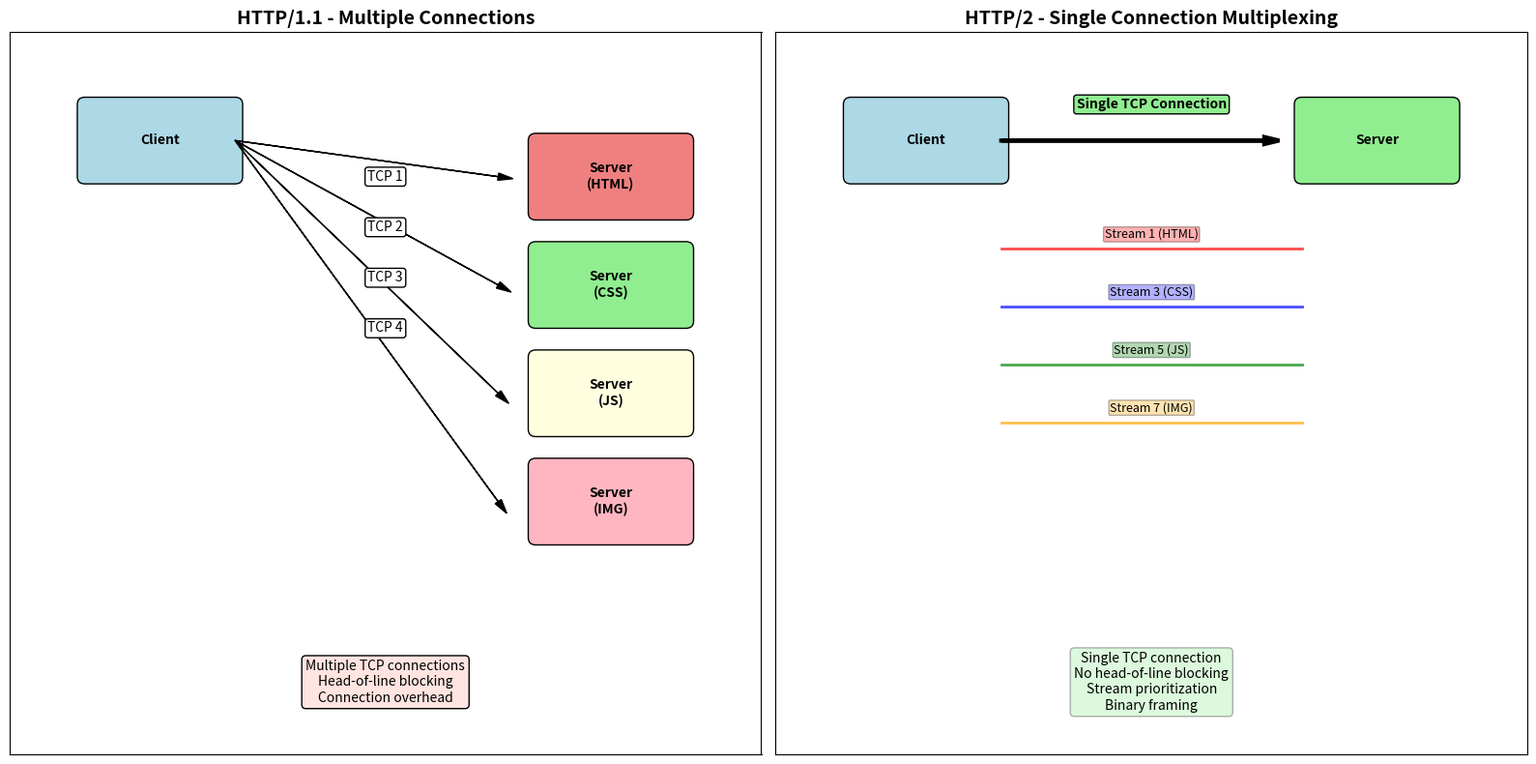
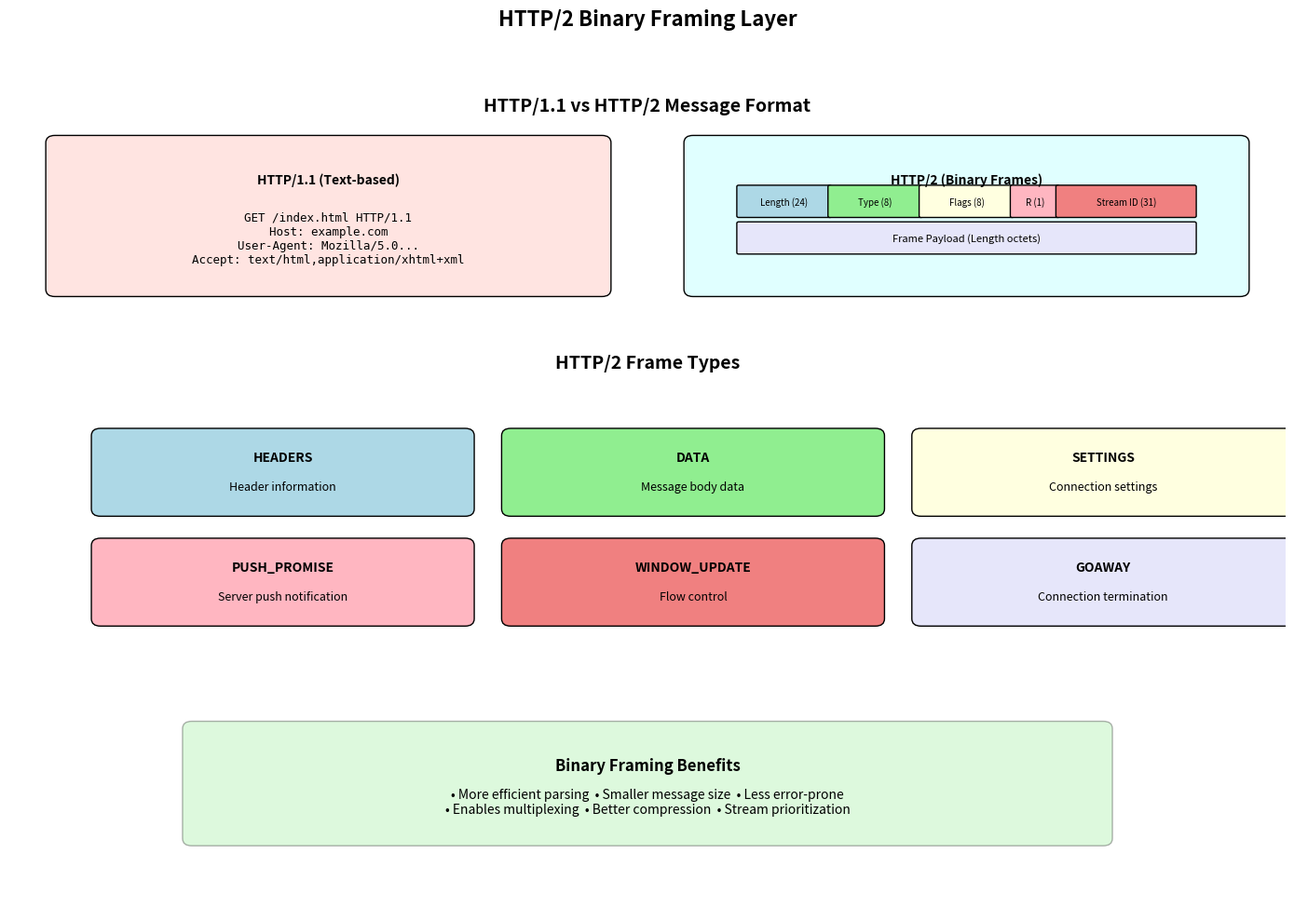
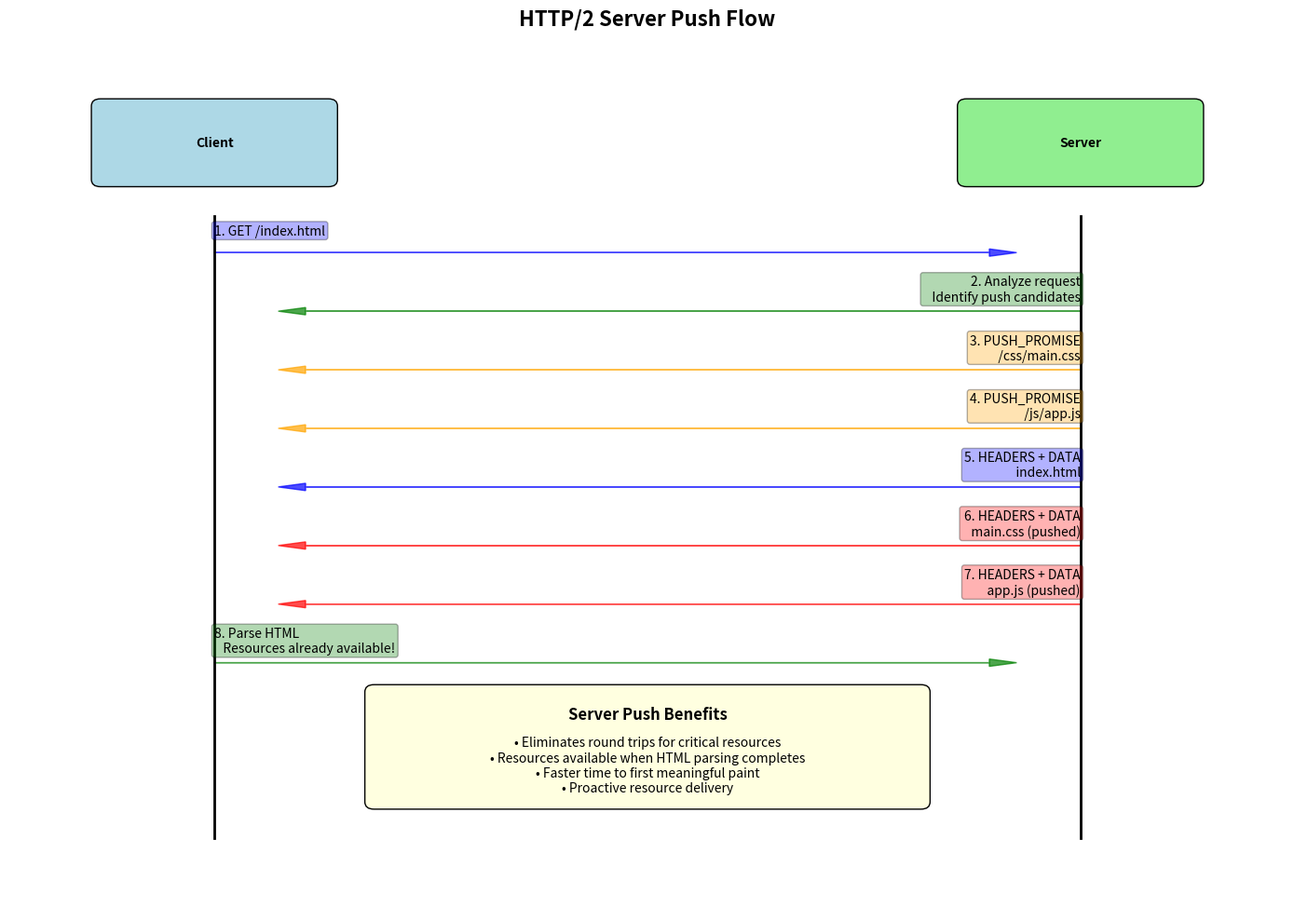
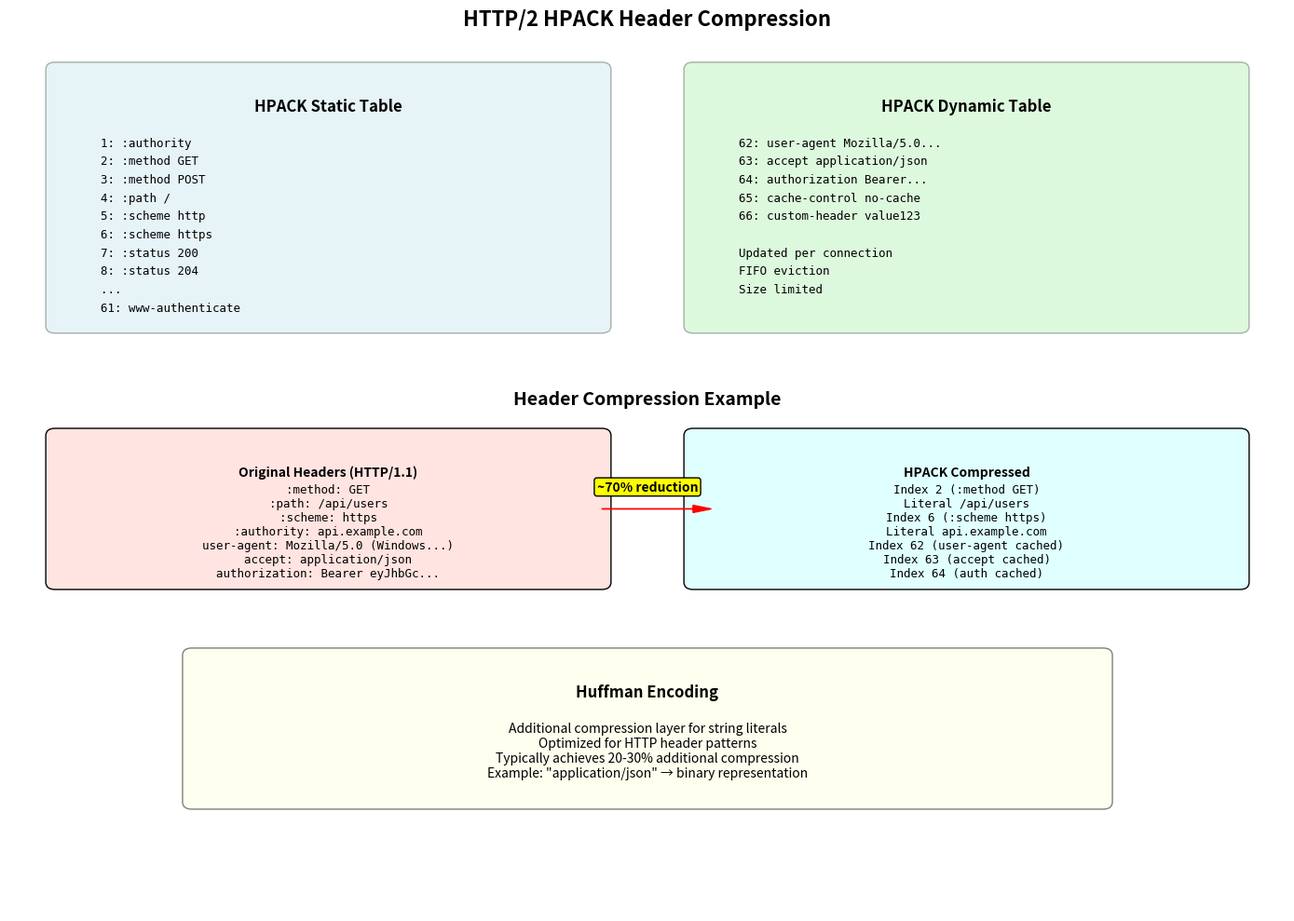
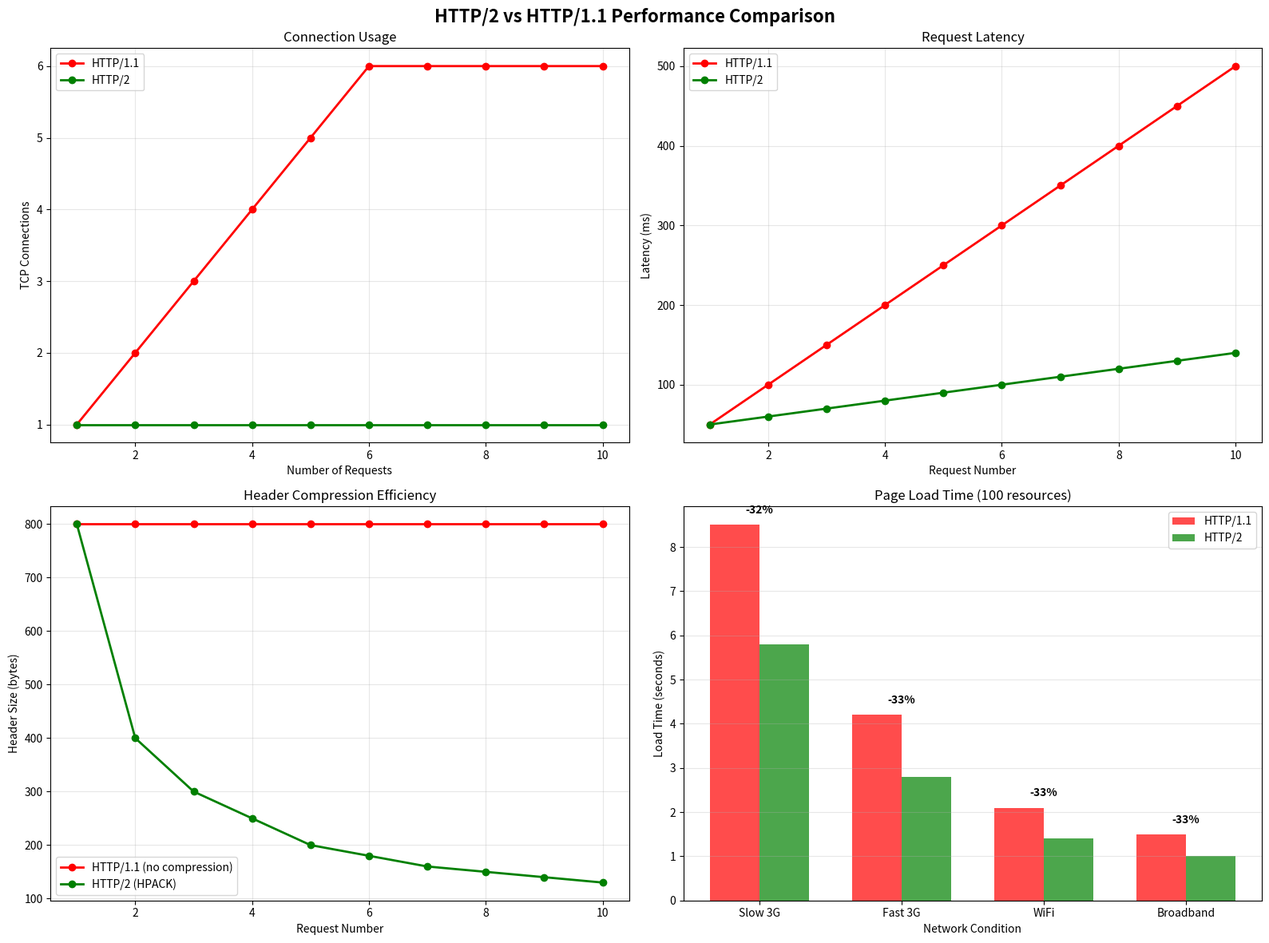

The script that saved these images, in order:
#!/usr/bin/env python3
"""
HTTP/2 Protocol Diagram Renderer
Generates visual diagrams for HTTP/2 concepts using matplotlib
"""

import matplotlib.pyplot as plt
import matplotlib.patches as patches
from matplotlib.patches import FancyBboxPatch, ConnectionPatch
import numpy as np

def create_http2_multiplexing_diagram():
    """Create HTTP/2 stream multiplexing diagram"""
    fig, (ax1, ax2) = plt.subplots(1, 2, figsize=(16, 8))
    
    # HTTP/1.1 diagram (left)
    ax1.set_title('HTTP/1.1 - Multiple Connections', fontsize=14, fontweight='bold')
    ax1.set_xlim(0, 10)
    ax1.set_ylim(0, 10)
    
    # Client
    client_box = FancyBboxPatch((1, 8), 2, 1, boxstyle="round,pad=0.1", 
                               facecolor='lightblue', edgecolor='black')
    ax1.add_patch(client_box)
    ax1.text(2, 8.5, 'Client', ha='center', va='center', fontweight='bold')
    
    # Multiple servers/connections
    colors = ['lightcoral', 'lightgreen', 'lightyellow', 'lightpink']
    resources = ['HTML', 'CSS', 'JS', 'IMG']
    
    for i, (color, resource) in enumerate(zip(colors, resources)):
        server_box = FancyBboxPatch((7, 7.5 - i * 1.5), 2, 1, boxstyle="round,pad=0.1",
                                   facecolor=color, edgecolor='black')
        ax1.add_patch(server_box)
        ax1.text(8, 8 - i * 1.5, f'Server\n({resource})', ha='center', va='center', fontweight='bold')
        
        # Connection lines
        ax1.arrow(3, 8.5, 3.5, -0.5 - i * 1.5, head_width=0.1, head_length=0.2, 
                 fc='black', ec='black')
        ax1.text(5, 8 - i * 0.7, f'TCP {i+1}', ha='center', va='center', 
                bbox=dict(boxstyle="round,pad=0.2", facecolor='white'))
    
    ax1.set_xticks([])
    ax1.set_yticks([])
    ax1.text(5, 1, 'Multiple TCP connections\nHead-of-line blocking\nConnection overhead', 
             ha='center', va='center', fontsize=10, 
             bbox=dict(boxstyle="round,pad=0.3", facecolor='mistyrose'))
    
    # HTTP/2 diagram (right)
    ax2.set_title('HTTP/2 - Single Connection Multiplexing', fontsize=14, fontweight='bold')
    ax2.set_xlim(0, 10)
    ax2.set_ylim(0, 10)
    
    # Client
    client_box = FancyBboxPatch((1, 8), 2, 1, boxstyle="round,pad=0.1", 
                               facecolor='lightblue', edgecolor='black')
    ax2.add_patch(client_box)
    ax2.text(2, 8.5, 'Client', ha='center', va='center', fontweight='bold')
    
    # Single server
    server_box = FancyBboxPatch((7, 8), 2, 1, boxstyle="round,pad=0.1",
                               facecolor='lightgreen', edgecolor='black')
    ax2.add_patch(server_box)
    ax2.text(8, 8.5, 'Server', ha='center', va='center', fontweight='bold')
    
    # Single connection with multiple streams
    ax2.arrow(3, 8.5, 3.5, 0, head_width=0.1, head_length=0.2, 
             fc='black', ec='black', linewidth=3)
    ax2.text(5, 9, 'Single TCP Connection', ha='center', va='center', fontweight='bold',
             bbox=dict(boxstyle="round,pad=0.2", facecolor='lightgreen'))
    
    # Stream representations
    stream_colors = ['red', 'blue', 'green', 'orange']
    stream_names = ['Stream 1 (HTML)', 'Stream 3 (CSS)', 'Stream 5 (JS)', 'Stream 7 (IMG)']
    
    for i, (color, name) in enumerate(zip(stream_colors, stream_names)):
        y_pos = 7 - i * 0.8
        # Stream line
        ax2.plot([3, 7], [y_pos, y_pos], color=color, linewidth=2, alpha=0.7)
        ax2.text(5, y_pos + 0.2, name, ha='center', va='center', fontsize=9,
                bbox=dict(boxstyle="round,pad=0.1", facecolor=color, alpha=0.3))
    
    ax2.set_xticks([])
    ax2.set_yticks([])
    ax2.text(5, 1, 'Single TCP connection\nNo head-of-line blocking\nStream prioritization\nBinary framing', 
             ha='center', va='center', fontsize=10,
             bbox=dict(boxstyle="round,pad=0.3", facecolor='lightgreen', alpha=0.3))
    
    plt.tight_layout()
    plt.savefig('http2_multiplexing.png', dpi=300, bbox_inches='tight')
    plt.close()

def create_http2_binary_framing_diagram():
    """Create HTTP/2 binary framing diagram"""
    fig, ax = plt.subplots(figsize=(14, 10))
    ax.set_title('HTTP/2 Binary Framing Layer', fontsize=16, fontweight='bold')
    ax.set_xlim(0, 14)
    ax.set_ylim(0, 12)
    
    # HTTP/1.1 text representation
    ax.text(7, 11, 'HTTP/1.1 vs HTTP/2 Message Format', ha='center', va='center', 
            fontsize=14, fontweight='bold')
    
    # HTTP/1.1 section
    http1_box = FancyBboxPatch((0.5, 8.5), 6, 2, boxstyle="round,pad=0.1",
                              facecolor='mistyrose', edgecolor='black')
    ax.add_patch(http1_box)
    ax.text(3.5, 10, 'HTTP/1.1 (Text-based)', ha='center', va='center', fontweight='bold')
    
    http1_text = """GET /index.html HTTP/1.1
Host: example.com
User-Agent: Mozilla/5.0...
Accept: text/html,application/xhtml+xml"""
    
    ax.text(3.5, 9.2, http1_text, ha='center', va='center', fontsize=9, 
            fontfamily='monospace')
    
    # HTTP/2 section
    http2_box = FancyBboxPatch((7.5, 8.5), 6, 2, boxstyle="round,pad=0.1",
                              facecolor='lightcyan', edgecolor='black')
    ax.add_patch(http2_box)
    ax.text(10.5, 10, 'HTTP/2 (Binary Frames)', ha='center', va='center', fontweight='bold')
    
    # Binary frame representation
    frame_data = [
        ['Length (24)', 'Type (8)', 'Flags (8)', 'R (1)', 'Stream ID (31)'],
        ['Frame Payload (Length octets)']
    ]
    
    # Frame header
    colors = ['lightblue', 'lightgreen', 'lightyellow', 'lightpink', 'lightcoral']
    x_start = 8
    for i, (field, color) in enumerate(zip(frame_data[0], colors)):
        width = 1 if i < 3 else 0.5 if i == 3 else 1.5
        rect = FancyBboxPatch((x_start, 9.5), width, 0.4, boxstyle="round,pad=0.02",
                             facecolor=color, edgecolor='black')
        ax.add_patch(rect)
        ax.text(x_start + width/2, 9.7, field, ha='center', va='center', fontsize=7)
        x_start += width
    
    # Frame payload
    payload_rect = FancyBboxPatch((8, 9), 5, 0.4, boxstyle="round,pad=0.02",
                                 facecolor='lavender', edgecolor='black')
    ax.add_patch(payload_rect)
    ax.text(10.5, 9.2, 'Frame Payload (Length octets)', ha='center', va='center', fontsize=8)
    
    # Frame types section
    ax.text(7, 7.5, 'HTTP/2 Frame Types', ha='center', va='center', 
            fontsize=14, fontweight='bold')
    
    frame_types = [
        {'name': 'HEADERS', 'desc': 'Header information', 'color': 'lightblue'},
        {'name': 'DATA', 'desc': 'Message body data', 'color': 'lightgreen'},
        {'name': 'SETTINGS', 'desc': 'Connection settings', 'color': 'lightyellow'},
        {'name': 'PUSH_PROMISE', 'desc': 'Server push notification', 'color': 'lightpink'},
        {'name': 'WINDOW_UPDATE', 'desc': 'Flow control', 'color': 'lightcoral'},
        {'name': 'GOAWAY', 'desc': 'Connection termination', 'color': 'lavender'}
    ]
    
    for i, frame_type in enumerate(frame_types):
        x = (i % 3) * 4.5 + 1
        y = 5.5 - (i // 3) * 1.5
        
        frame_box = FancyBboxPatch((x, y), 4, 1, boxstyle="round,pad=0.1",
                                  facecolor=frame_type['color'], edgecolor='black')
        ax.add_patch(frame_box)
        ax.text(x + 2, y + 0.7, frame_type['name'], ha='center', va='center', 
                fontweight='bold', fontsize=10)
        ax.text(x + 2, y + 0.3, frame_type['desc'], ha='center', va='center', 
                fontsize=9)
    
    # Benefits section
    benefits_box = FancyBboxPatch((2, 1), 10, 1.5, boxstyle="round,pad=0.1",
                                 facecolor='lightgreen', alpha=0.3, edgecolor='black')
    ax.add_patch(benefits_box)
    ax.text(7, 2, 'Binary Framing Benefits', ha='center', va='center', 
            fontweight='bold', fontsize=12)
    
    benefits = "• More efficient parsing  • Smaller message size  • Less error-prone\n• Enables multiplexing  • Better compression  • Stream prioritization"
    ax.text(7, 1.5, benefits, ha='center', va='center', fontsize=10)
    
    ax.set_xticks([])
    ax.set_yticks([])
    ax.axis('off')
    
    plt.tight_layout()
    plt.savefig('http2_binary_framing.png', dpi=300, bbox_inches='tight')
    plt.close()

def create_http2_server_push_diagram():
    """Create HTTP/2 server push flow diagram"""
    fig, ax = plt.subplots(figsize=(14, 10))
    ax.set_title('HTTP/2 Server Push Flow', fontsize=16, fontweight='bold')
    ax.set_xlim(0, 14)
    ax.set_ylim(0, 12)
    
    # Client and Server
    client_box = FancyBboxPatch((1, 10), 2.5, 1, boxstyle="round,pad=0.1",
                               facecolor='lightblue', edgecolor='black')
    ax.add_patch(client_box)
    ax.text(2.25, 10.5, 'Client', ha='center', va='center', fontweight='bold')
    
    server_box = FancyBboxPatch((10.5, 10), 2.5, 1, boxstyle="round,pad=0.1",
                               facecolor='lightgreen', edgecolor='black')
    ax.add_patch(server_box)
    ax.text(11.75, 10.5, 'Server', ha='center', va='center', fontweight='bold')
    
    # Timeline
    ax.plot([2.25, 2.25], [1, 9.5], 'k-', linewidth=2)
    ax.plot([11.75, 11.75], [1, 9.5], 'k-', linewidth=2)
    
    # Flow steps
    steps = [
        {'y': 9, 'client_text': '1. GET /index.html', 'direction': 'right', 'color': 'blue'},
        {'y': 8.2, 'server_text': '2. Analyze request\n   Identify push candidates', 'direction': 'left', 'color': 'green'},
        {'y': 7.4, 'server_text': '3. PUSH_PROMISE\n   /css/main.css', 'direction': 'left', 'color': 'orange'},
        {'y': 6.6, 'server_text': '4. PUSH_PROMISE\n   /js/app.js', 'direction': 'left', 'color': 'orange'},
        {'y': 5.8, 'server_text': '5. HEADERS + DATA\n   index.html', 'direction': 'left', 'color': 'blue'},
        {'y': 5, 'server_text': '6. HEADERS + DATA\n   main.css (pushed)', 'direction': 'left', 'color': 'red'},
        {'y': 4.2, 'server_text': '7. HEADERS + DATA\n   app.js (pushed)', 'direction': 'left', 'color': 'red'},
        {'y': 3.4, 'client_text': '8. Parse HTML\n   Resources already available!', 'direction': 'right', 'color': 'green'}
    ]
    
    for step in steps:
        y = step['y']
        
        if 'client_text' in step:
            # Client action
            if step['direction'] == 'right':
                ax.arrow(2.25, y, 8.5, 0, head_width=0.1, head_length=0.3,
                        fc=step['color'], ec=step['color'], alpha=0.7)
            ax.text(2.25, y + 0.3, step['client_text'], ha='left', va='center',
                   bbox=dict(boxstyle="round,pad=0.2", facecolor=step['color'], alpha=0.3))
        
        if 'server_text' in step:
            # Server action
            if step['direction'] == 'left':
                ax.arrow(11.75, y, -8.5, 0, head_width=0.1, head_length=0.3,
                        fc=step['color'], ec=step['color'], alpha=0.7)
            ax.text(11.75, y + 0.3, step['server_text'], ha='right', va='center',
                   bbox=dict(boxstyle="round,pad=0.2", facecolor=step['color'], alpha=0.3))
    
    # Benefits box
    benefits_box = FancyBboxPatch((4, 1.5), 6, 1.5, boxstyle="round,pad=0.1",
                                 facecolor='lightyellow', edgecolor='black')
    ax.add_patch(benefits_box)
    ax.text(7, 2.7, 'Server Push Benefits', ha='center', va='center', 
            fontweight='bold', fontsize=12)
    
    benefits = """• Eliminates round trips for critical resources
• Resources available when HTML parsing completes
• Faster time to first meaningful paint
• Proactive resource delivery"""
    
    ax.text(7, 2, benefits, ha='center', va='center', fontsize=10)
    
    ax.set_xticks([])
    ax.set_yticks([])
    ax.axis('off')
    
    plt.tight_layout()
    plt.savefig('http2_server_push.png', dpi=300, bbox_inches='tight')
    plt.close()

def create_http2_hpack_compression_diagram():
    """Create HPACK header compression diagram"""
    fig, ax = plt.subplots(figsize=(14, 10))
    ax.set_title('HTTP/2 HPACK Header Compression', fontsize=16, fontweight='bold')
    ax.set_xlim(0, 14)
    ax.set_ylim(0, 12)
    
    # Static table section
    static_box = FancyBboxPatch((0.5, 8), 6, 3.5, boxstyle="round,pad=0.1",
                               facecolor='lightblue', alpha=0.3, edgecolor='black')
    ax.add_patch(static_box)
    ax.text(3.5, 11, 'HPACK Static Table', ha='center', va='center', 
            fontweight='bold', fontsize=12)
    
    static_entries = [
        '1: :authority',
        '2: :method GET',
        '3: :method POST',
        '4: :path /',
        '5: :scheme http',
        '6: :scheme https',
        '7: :status 200',
        '8: :status 204',
        '...',
        '61: www-authenticate'
    ]
    
    for i, entry in enumerate(static_entries):
        ax.text(1, 10.5 - i * 0.25, entry, ha='left', va='center', fontsize=9,
               fontfamily='monospace')
    
    # Dynamic table section
    dynamic_box = FancyBboxPatch((7.5, 8), 6, 3.5, boxstyle="round,pad=0.1",
                                facecolor='lightgreen', alpha=0.3, edgecolor='black')
    ax.add_patch(dynamic_box)
    ax.text(10.5, 11, 'HPACK Dynamic Table', ha='center', va='center', 
            fontweight='bold', fontsize=12)
    
    dynamic_entries = [
        '62: user-agent Mozilla/5.0...',
        '63: accept application/json',
        '64: authorization Bearer...',
        '65: cache-control no-cache',
        '66: custom-header value123',
        '',
        'Updated per connection',
        'FIFO eviction',
        'Size limited'
    ]
    
    for i, entry in enumerate(dynamic_entries):
        ax.text(8, 10.5 - i * 0.25, entry, ha='left', va='center', fontsize=9,
               fontfamily='monospace')
    
    # Compression example
    ax.text(7, 7, 'Header Compression Example', ha='center', va='center', 
            fontweight='bold', fontsize=14)
    
    # Original headers
    original_box = FancyBboxPatch((0.5, 4.5), 6, 2, boxstyle="round,pad=0.1",
                                 facecolor='mistyrose', edgecolor='black')
    ax.add_patch(original_box)
    ax.text(3.5, 6, 'Original Headers (HTTP/1.1)', ha='center', va='center', 
            fontweight='bold')
    
    original_headers = """:method: GET
:path: /api/users
:scheme: https
:authority: api.example.com
user-agent: Mozilla/5.0 (Windows...)
accept: application/json
authorization: Bearer eyJhbGc..."""
    
    ax.text(3.5, 5.2, original_headers, ha='center', va='center', fontsize=9,
           fontfamily='monospace')
    
    # Compressed headers
    compressed_box = FancyBboxPatch((7.5, 4.5), 6, 2, boxstyle="round,pad=0.1",
                                   facecolor='lightcyan', edgecolor='black')
    ax.add_patch(compressed_box)
    ax.text(10.5, 6, 'HPACK Compressed', ha='center', va='center', 
            fontweight='bold')
    
    compressed_headers = """Index 2 (:method GET)
Literal /api/users
Index 6 (:scheme https)
Literal api.example.com
Index 62 (user-agent cached)
Index 63 (accept cached)
Index 64 (auth cached)"""
    
    ax.text(10.5, 5.2, compressed_headers, ha='center', va='center', fontsize=9,
           fontfamily='monospace')
    
    # Compression ratio
    ax.arrow(6.5, 5.5, 1, 0, head_width=0.1, head_length=0.2, fc='red', ec='red')
    ax.text(7, 5.8, '~70% reduction', ha='center', va='center', fontweight='bold',
           bbox=dict(boxstyle="round,pad=0.2", facecolor='yellow'))
    
    # Huffman encoding section
    huffman_box = FancyBboxPatch((2, 1.5), 10, 2, boxstyle="round,pad=0.1",
                                facecolor='lightyellow', alpha=0.5, edgecolor='black')
    ax.add_patch(huffman_box)
    ax.text(7, 3, 'Huffman Encoding', ha='center', va='center', 
            fontweight='bold', fontsize=12)
    
    huffman_text = """Additional compression layer for string literals
Optimized for HTTP header patterns
Typically achieves 20-30% additional compression
Example: "application/json" → binary representation"""
    
    ax.text(7, 2.2, huffman_text, ha='center', va='center', fontsize=10)
    
    ax.set_xticks([])
    ax.set_yticks([])
    ax.axis('off')
    
    plt.tight_layout()
    plt.savefig('http2_hpack_compression.png', dpi=300, bbox_inches='tight')
    plt.close()

def create_http2_performance_comparison():
    """Create HTTP/2 vs HTTP/1.1 performance comparison"""
    fig, ((ax1, ax2), (ax3, ax4)) = plt.subplots(2, 2, figsize=(16, 12))
    fig.suptitle('HTTP/2 vs HTTP/1.1 Performance Comparison', fontsize=16, fontweight='bold')
    
    # Connection usage comparison
    ax1.set_title('Connection Usage')
    
    # HTTP/1.1 connections
    http1_connections = [1, 2, 3, 4, 5, 6, 6, 6, 6, 6]
    http1_requests = list(range(1, 11))
    
    # HTTP/2 connections (always 1)
    http2_connections = [1] * 10
    
    ax1.plot(http1_requests, http1_connections, 'r-o', label='HTTP/1.1', linewidth=2)
    ax1.plot(http1_requests, http2_connections, 'g-o', label='HTTP/2', linewidth=2)
    ax1.set_xlabel('Number of Requests')
    ax1.set_ylabel('TCP Connections')
    ax1.legend()
    ax1.grid(True, alpha=0.3)
    
    # Latency comparison
    ax2.set_title('Request Latency')
    
    # Simulate latency (HTTP/1.1 has head-of-line blocking)
    http1_latency = [50, 100, 150, 200, 250, 300, 350, 400, 450, 500]
    http2_latency = [50, 60, 70, 80, 90, 100, 110, 120, 130, 140]
    
    ax2.plot(http1_requests, http1_latency, 'r-o', label='HTTP/1.1', linewidth=2)
    ax2.plot(http1_requests, http2_latency, 'g-o', label='HTTP/2', linewidth=2)
    ax2.set_xlabel('Request Number')
    ax2.set_ylabel('Latency (ms)')
    ax2.legend()
    ax2.grid(True, alpha=0.3)
    
    # Header size comparison
    ax3.set_title('Header Compression Efficiency')
    
    requests = list(range(1, 11))
    http1_header_size = [800] * 10  # No compression
    http2_header_size = [800, 400, 300, 250, 200, 180, 160, 150, 140, 130]  # HPACK compression improves
    
    ax3.plot(requests, http1_header_size, 'r-o', label='HTTP/1.1 (no compression)', linewidth=2)
    ax3.plot(requests, http2_header_size, 'g-o', label='HTTP/2 (HPACK)', linewidth=2)
    ax3.set_xlabel('Request Number')
    ax3.set_ylabel('Header Size (bytes)')
    ax3.legend()
    ax3.grid(True, alpha=0.3)
    
    # Page load time comparison
    ax4.set_title('Page Load Time (100 resources)')
    
    scenarios = ['Slow 3G', 'Fast 3G', 'WiFi', 'Broadband']
    http1_times = [8.5, 4.2, 2.1, 1.5]
    http2_times = [5.8, 2.8, 1.4, 1.0]
    
    x = np.arange(len(scenarios))
    width = 0.35
    
    ax4.bar(x - width/2, http1_times, width, label='HTTP/1.1', color='red', alpha=0.7)
    ax4.bar(x + width/2, http2_times, width, label='HTTP/2', color='green', alpha=0.7)
    
    ax4.set_xlabel('Network Condition')
    ax4.set_ylabel('Load Time (seconds)')
    ax4.set_xticks(x)
    ax4.set_xticklabels(scenarios)
    ax4.legend()
    ax4.grid(True, alpha=0.3, axis='y')
    
    # Add improvement percentages
    for i, (h1, h2) in enumerate(zip(http1_times, http2_times)):
        improvement = ((h1 - h2) / h1) * 100
        ax4.text(i, max(h1, h2) + 0.2, f'-{improvement:.0f}%', 
                ha='center', va='bottom', fontweight='bold')
    
    plt.tight_layout()
    plt.savefig('http2_performance_comparison.png', dpi=300, bbox_inches='tight')
    plt.close()

if __name__ == "__main__":
    print("Generating HTTP/2 protocol diagrams...")
    
    # Generate all diagrams
    create_http2_multiplexing_diagram()
    print("✓ HTTP/2 multiplexing diagram created")
    
    create_http2_binary_framing_diagram()
    print("✓ HTTP/2 binary framing diagram created")
    
    create_http2_server_push_diagram()
    print("✓ HTTP/2 server push diagram created")
    
    create_http2_hpack_compression_diagram()
    print("✓ HTTP/2 HPACK compression diagram created")
    
    create_http2_performance_comparison()
    print("✓ HTTP/2 performance comparison diagram created")
    
    print("\nAll HTTP/2 diagrams generated successfully!")
    print("Files created:")
    print("  - http2_multiplexing.png")
    print("  - http2_binary_framing.png") 
    print("  - http2_server_push.png")
    print("  - http2_hpack_compression.png")
    print("  - http2_performance_comparison.png")
